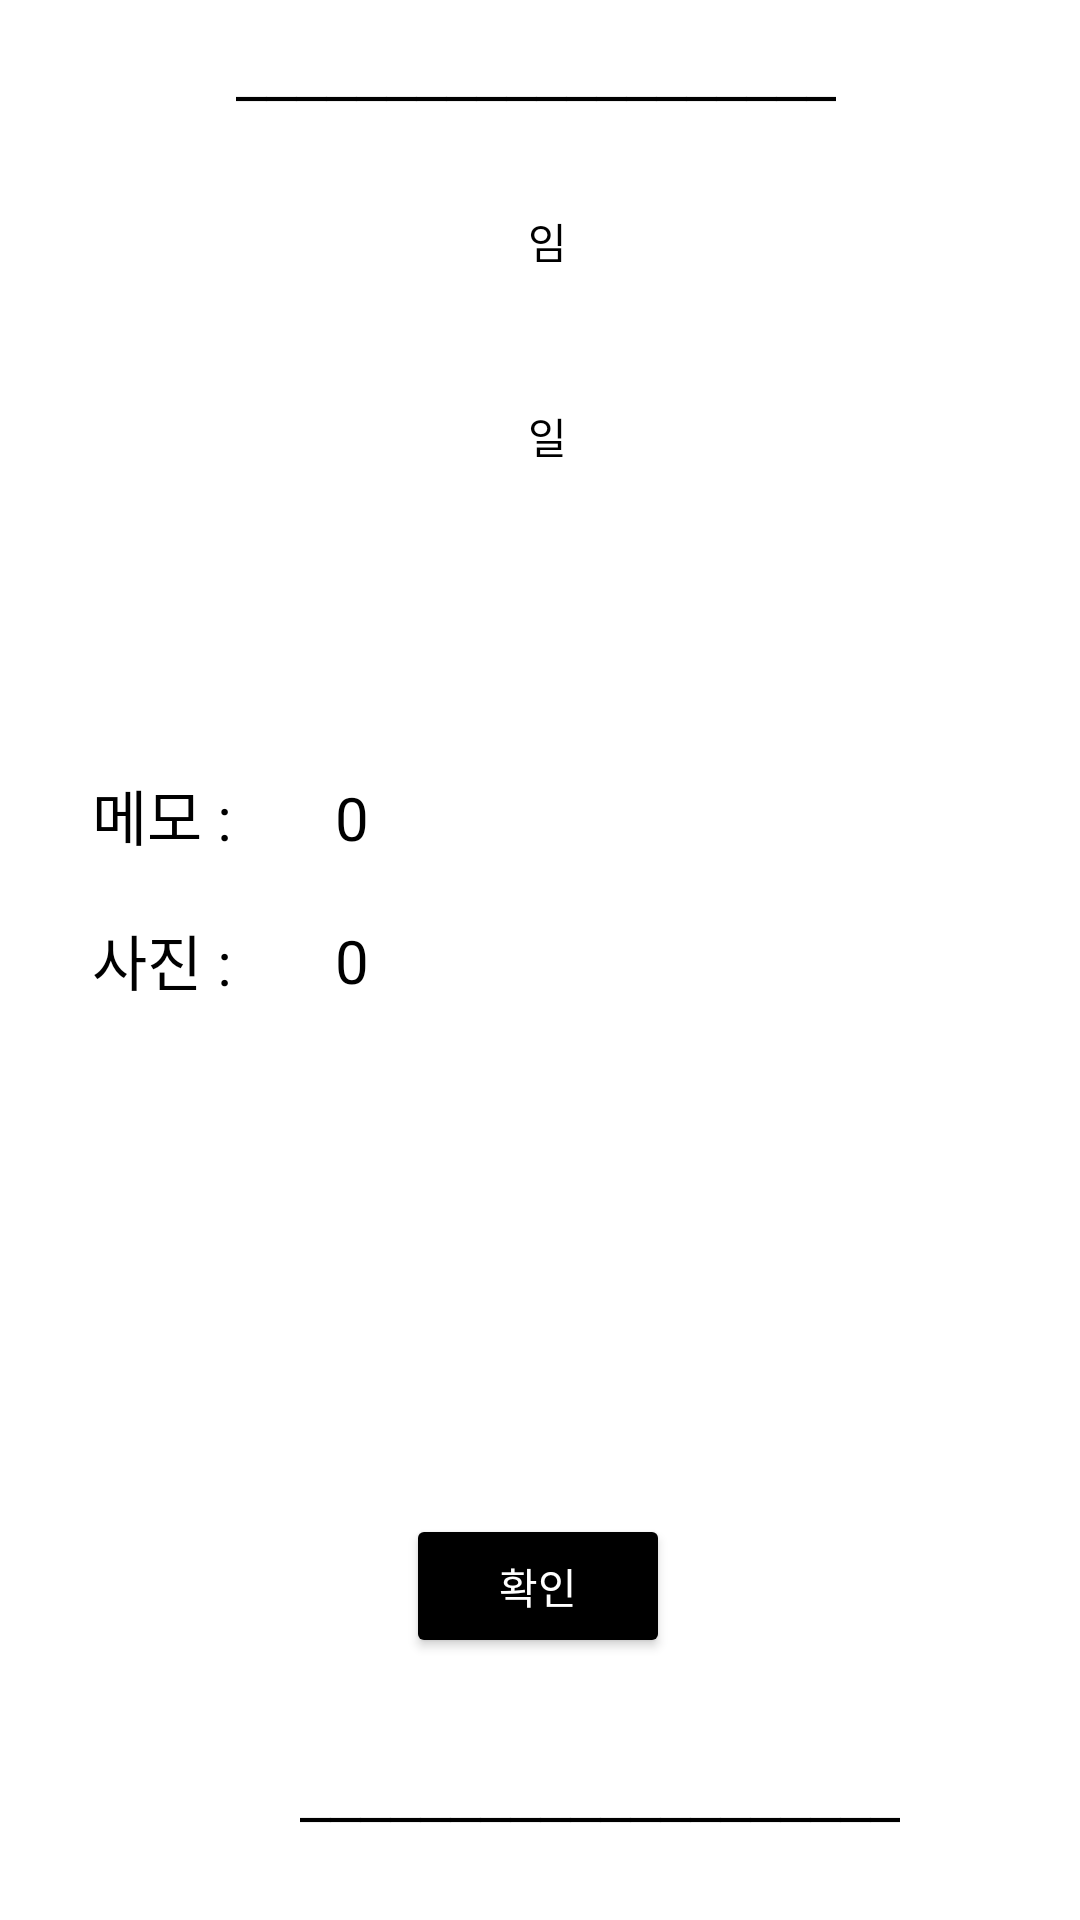

Android layout source for this screen:
<!-- AndroidManifest.xml: application theme Theme.YongDiary -->
<!-- res/layout/dialog_custom_userinfo.xml -->
<?xml version="1.0" encoding="utf-8"?>
<androidx.constraintlayout.widget.ConstraintLayout xmlns:android="http://schemas.android.com/apk/res/android"
    xmlns:app="http://schemas.android.com/apk/res-auto"
    android:layout_width="match_parent"
    android:layout_height="match_parent"
    android:padding="10dp">

    <TextView
        android:id="@+id/textView8"
        android:layout_width="wrap_content"
        android:layout_height="wrap_content"
        android:text="────────────────────"
        android:textColor="@color/black"
        android:textStyle="bold"
        app:layout_constraintBottom_toBottomOf="parent"
        app:layout_constraintEnd_toEndOf="parent"
        app:layout_constraintHorizontal_bias="0.491"
        app:layout_constraintStart_toStartOf="parent"
        app:layout_constraintTop_toTopOf="parent"
        app:layout_constraintVertical_bias="0.022" />

    <TextView
        android:layout_width="wrap_content"
        android:layout_height="wrap_content"
        android:text="────────────────────"
        android:textColor="@color/black"
        android:textStyle="bold"
        app:layout_constraintBottom_toBottomOf="parent"
        app:layout_constraintEnd_toEndOf="parent"
        app:layout_constraintHorizontal_bias="0.644"
        app:layout_constraintStart_toStartOf="parent"
        app:layout_constraintTop_toTopOf="parent"
        app:layout_constraintVertical_bias="0.977" />

    <Button
        android:id="@+id/btnOk"
        android:layout_width="wrap_content"
        android:layout_height="wrap_content"
        android:backgroundTint="@color/black"
        android:text="확인"
        android:textColor="@color/white"
        app:layout_constraintBottom_toBottomOf="parent"
        app:layout_constraintEnd_toEndOf="parent"
        app:layout_constraintHorizontal_bias="0.498"
        app:layout_constraintStart_toStartOf="parent"
        app:layout_constraintTop_toTopOf="parent"
        app:layout_constraintVertical_bias="0.865" />

    <TextView
        android:id="@+id/tvUserNicname"
        android:layout_width="200dp"
        android:layout_height="60dp"
        android:gravity="left"
        android:text="닉네임"
        android:textColor="@color/black"
        app:layout_constraintBottom_toBottomOf="parent"
        app:layout_constraintEnd_toEndOf="parent"
        app:layout_constraintHorizontal_bias="1.0"
        app:layout_constraintStart_toEndOf="@+id/ivUserImg"
        app:layout_constraintTop_toTopOf="parent"
        app:layout_constraintVertical_bias="0.107" />

    <TextView
        android:id="@+id/textView14"
        android:layout_width="wrap_content"
        android:layout_height="wrap_content"
        android:gravity="left"
        android:text="메모 : "
        android:textColor="@color/black"
        android:textSize="20sp"
        app:layout_constraintBottom_toBottomOf="parent"
        app:layout_constraintEnd_toEndOf="parent"
        app:layout_constraintHorizontal_bias="0.072"
        app:layout_constraintStart_toStartOf="parent"
        app:layout_constraintTop_toTopOf="parent"
        app:layout_constraintVertical_bias="0.418" />

    <TextView
        android:id="@+id/tvUserMemo"
        android:layout_width="wrap_content"
        android:layout_height="wrap_content"
        android:gravity="left"
        android:text="0"
        android:textColor="@color/black"
        android:textSize="20sp"
        app:layout_constraintBottom_toBottomOf="parent"
        app:layout_constraintEnd_toEndOf="parent"
        app:layout_constraintHorizontal_bias="0.114"
        app:layout_constraintStart_toEndOf="@+id/textView14"
        app:layout_constraintTop_toTopOf="parent"
        app:layout_constraintVertical_bias="0.42" />

    <TextView
        android:id="@+id/tvUserImg"
        android:layout_width="wrap_content"
        android:layout_height="wrap_content"
        android:gravity="left"
        android:text="0"
        android:textColor="@color/black"
        android:textSize="20sp"
        app:layout_constraintBottom_toBottomOf="parent"
        app:layout_constraintEnd_toEndOf="parent"
        app:layout_constraintHorizontal_bias="0.114"
        app:layout_constraintStart_toEndOf="@+id/textView15"
        app:layout_constraintTop_toTopOf="parent" />

    <TextView
        android:id="@+id/textView15"
        android:layout_width="wrap_content"
        android:layout_height="wrap_content"
        android:gravity="left"
        android:text="사진 : "
        android:textColor="@color/black"
        android:textSize="20sp"
        app:layout_constraintBottom_toBottomOf="parent"
        app:layout_constraintEnd_toEndOf="parent"
        app:layout_constraintHorizontal_bias="0.072"
        app:layout_constraintStart_toStartOf="parent"
        app:layout_constraintTop_toTopOf="parent" />

    <TextView
        android:id="@+id/tvUserEmail"
        android:layout_width="200dp"
        android:layout_height="60dp"
        android:gravity="left"
        android:text="이메일"
        android:textColor="@color/black"
        app:layout_constraintBottom_toBottomOf="parent"
        app:layout_constraintEnd_toEndOf="parent"
        app:layout_constraintHorizontal_bias="1.0"
        app:layout_constraintStart_toEndOf="@+id/ivUserImg"
        app:layout_constraintTop_toTopOf="parent"
        app:layout_constraintVertical_bias="0.223" />

    <ImageView
        android:id="@+id/ivUserImg"
        android:layout_width="151dp"
        android:layout_height="156dp"
        app:layout_constraintBottom_toBottomOf="parent"
        app:layout_constraintEnd_toEndOf="parent"
        app:layout_constraintHorizontal_bias="0.073"
        app:layout_constraintStart_toStartOf="parent"
        app:layout_constraintTop_toTopOf="parent"
        app:layout_constraintVertical_bias="0.111"
        app:srcCompat="@drawable/defimg" />

</androidx.constraintlayout.widget.ConstraintLayout>
<!-- resources referenced by this layout -->
<resources>
  <!-- drawable defimg: png bitmap (drawable, 391 bytes) -->
  <style name="Theme.YongDiary" parent="Theme.MaterialComponents.Light.NoActionBar">
          
          <item name="colorPrimary">#000000</item>
          <item name="colorPrimaryVariant">@color/purple_700</item>
          <item name="colorOnPrimary">@color/white</item>
          
          <item name="colorSecondary">@color/teal_200</item>
          <item name="colorSecondaryVariant">@color/teal_700</item>
          <item name="colorOnSecondary">@color/black</item>
          
          <item name="android:statusBarColor">@color/black</item>
          
      </style>
  <!-- not gathered from this repository: default colours our renderer supplied (Android Studio template values) -->
  <color name="purple_700">#FF3700B3</color>
  <color name="teal_200">#FF03DAC5</color>
  <color name="teal_700">#FF018786</color>
  <color name="black">#FF000000</color>
  <color name="white">#FFFFFFFF</color>
</resources>
